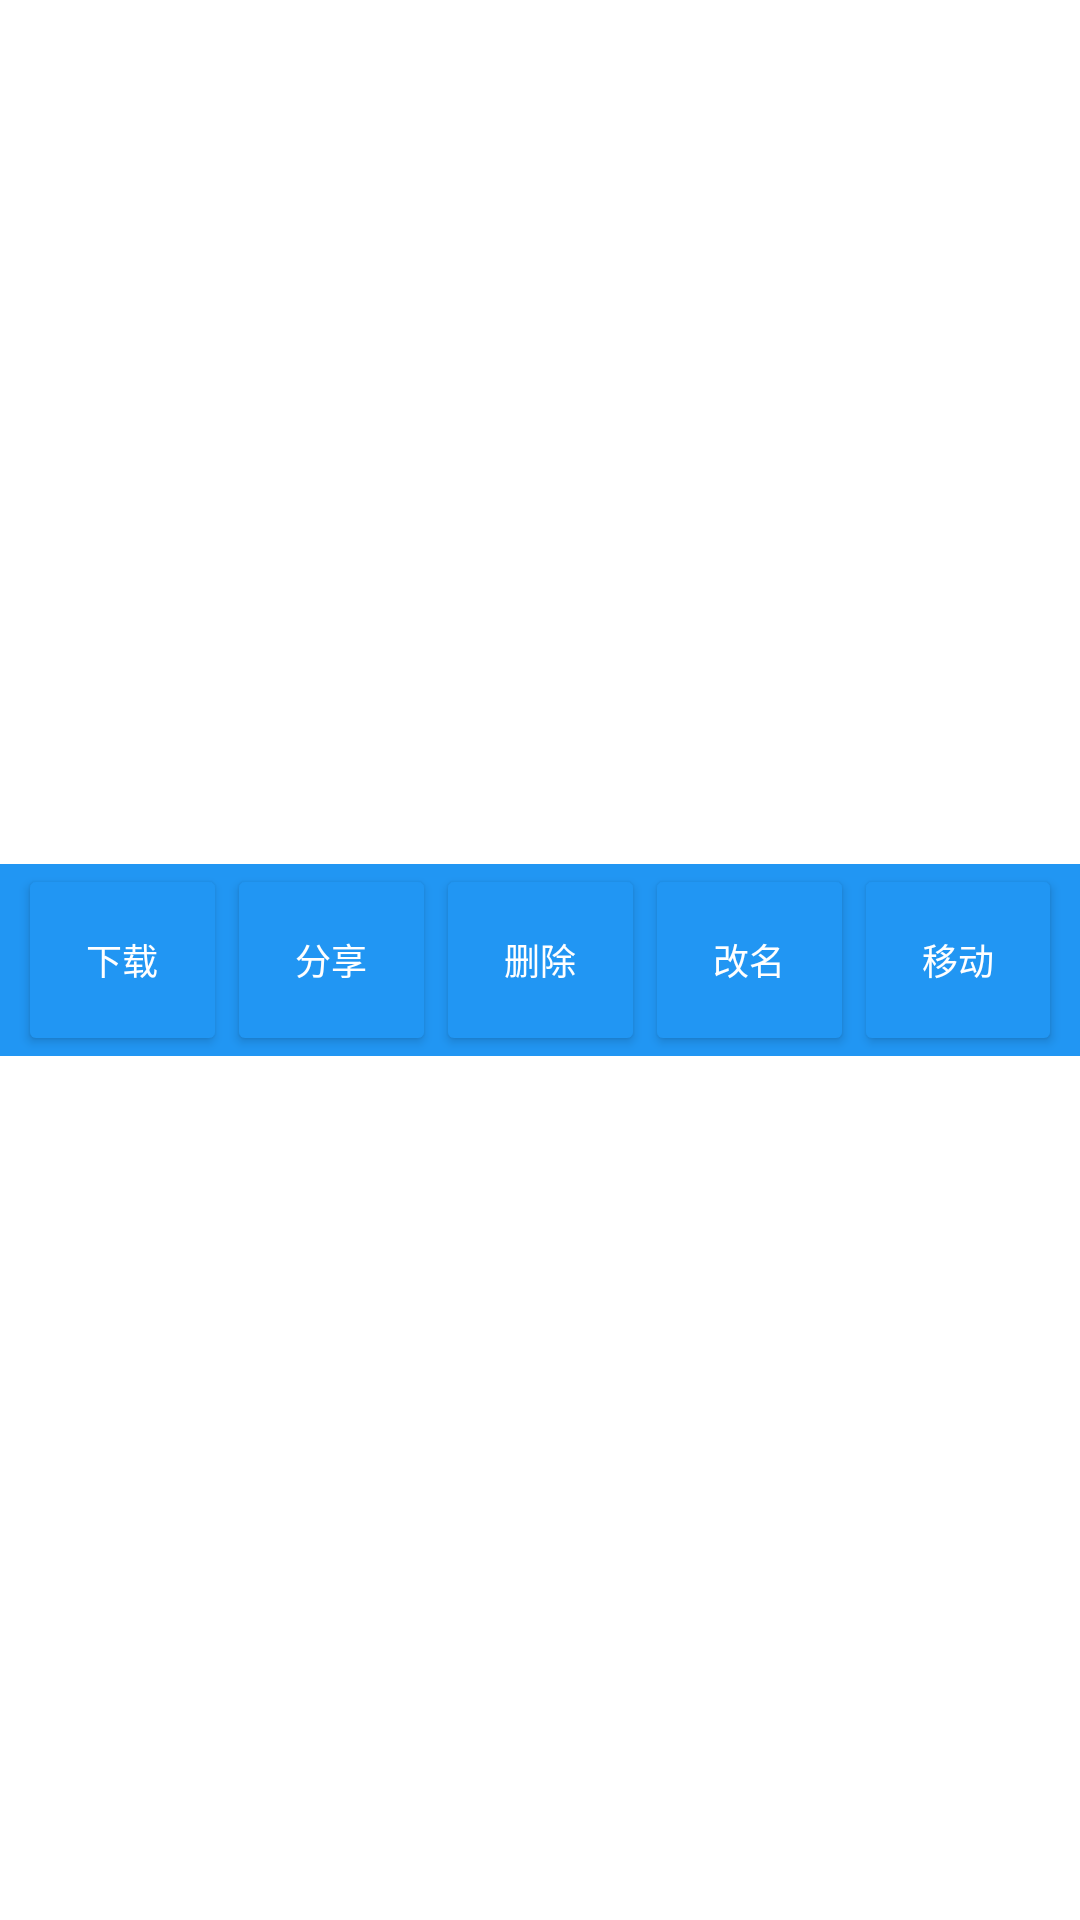

The Android layout XML behind this screen, and the referenced resources:
<!-- AndroidManifest.xml: application theme Theme.SpeedCloud -->
<!-- res/layout/popup_window_file_toolbar.xml -->
<?xml version="1.0" encoding="utf-8"?>
<androidx.constraintlayout.widget.ConstraintLayout xmlns:android="http://schemas.android.com/apk/res/android"
    xmlns:app="http://schemas.android.com/apk/res-auto"
    android:layout_width="match_parent"
    android:layout_height="wrap_content">

    <LinearLayout
        android:layout_width="match_parent"
        android:layout_height="64dp"
        android:background="@color/primary"
        android:gravity="center"
        android:paddingStart="6dp"
        android:paddingEnd="6dp"
        android:visibility="visible"
        app:layout_constraintBottom_toBottomOf="parent"
        app:layout_constraintEnd_toEndOf="parent"
        app:layout_constraintStart_toStartOf="parent"
        app:layout_constraintTop_toTopOf="parent">

        <Button
            android:id="@+id/download"
            android:layout_width="wrap_content"
            android:layout_height="match_parent"
            android:layout_weight="1"
            android:backgroundTint="@color/button_background_color_selector"
            android:text="下载"
            android:textColor="@color/button_text_color_selector"
            android:textSize="12sp"
            app:icon="@drawable/ic_outline_cloud_download_24"
            app:iconGravity="top"
            app:iconPadding="0dp"
            app:iconTint="@color/button_text_color_selector" />

        <Button
            android:id="@+id/share"
            android:layout_width="wrap_content"
            android:layout_height="match_parent"
            android:layout_weight="1"
            android:backgroundTint="@color/button_background_color_selector"
            android:text="分享"
            android:textColor="@color/button_text_color_selector"
            android:textSize="12sp"
            app:icon="@drawable/ic_outline_share_24"
            app:iconGravity="top"
            app:iconPadding="0dp"
            app:iconTint="@color/button_text_color_selector" />

        <Button
            android:id="@+id/delete"
            android:layout_width="wrap_content"
            android:layout_height="match_parent"
            android:layout_weight="1"
            android:backgroundTint="@color/button_background_color_selector"
            android:text="删除"
            android:textColor="@color/button_text_color_selector"
            android:textSize="12sp"
            app:icon="@drawable/ic_outline_delete_24"
            app:iconGravity="top"
            app:iconPadding="0dp"
            app:iconTint="@color/button_text_color_selector" />

        <Button
            android:id="@+id/rename"
            android:layout_width="wrap_content"
            android:layout_height="match_parent"
            android:layout_weight="1"
            android:backgroundTint="@color/button_background_color_selector"
            android:text="改名"
            android:textColor="@color/button_text_color_selector"
            android:textSize="12sp"
            app:icon="@drawable/ic_outline_edit_24"
            app:iconGravity="top"
            app:iconPadding="0dp"
            app:iconTint="@color/button_text_color_selector" />

        <Button
            android:id="@+id/move"
            android:layout_width="wrap_content"
            android:layout_height="match_parent"
            android:layout_weight="1"
            android:backgroundTint="@color/button_background_color_selector"
            android:text="移动"
            android:textColor="@color/button_text_color_selector"
            android:textSize="12sp"
            app:icon="@drawable/ic_move_24"
            app:iconGravity="top"
            app:iconPadding="0dp"
            app:iconTint="@color/button_text_color_selector" />

    </LinearLayout>
</androidx.constraintlayout.widget.ConstraintLayout>
<!-- resources referenced by this layout -->
<resources>
  <color name="primary">#2196F3</color>
  <!-- drawable ic_move_24 (drawable) -->
  <vector android:height="24dp" android:viewportHeight="1024"
      android:viewportWidth="1024" android:width="24dp" xmlns:android="http://schemas.android.com/apk/res/android">
      <path android:fillColor="#515151" android:pathData="M895.8,592.1a32.2,32.1 0,1 0,64.4 0,32.2 32.1,0 1,0 -64.4,0Z"/>
      <path android:fillColor="#515151" android:pathData="M928,687.9c-17.8,0 -32.2,14.4 -32.2,32.1v80.7c0,35.3 -28.7,64 -64,64H192.5c-35.3,0 -64,-28.7 -64,-64V225c0,-35.3 28.7,-64 64,-64H415l82.7,143.3c6.6,11.4 19.2,17.2 31.5,15.8h302.5c35.3,0 64,28.7 64,64v80c0,17.7 14.4,32.1 32.2,32.1s32.2,-14.4 32.2,-32.1c0,-0.8 0,-1.6 -0.1,-2.4v-77.5c0,-70.7 -57.3,-128 -128,-128H543.9l-82.5,-142.9c-7.4,-12.9 -18,-16.2 -27.3,-16l-0.1,-0.1H192.1c-70.7,0 -128,57.3 -128,128v574.1c0,70.7 57.3,128 128,128h640c70.7,0 128,-57.3 128,-128v-76.9c0.1,-0.8 0.1,-1.6 0.1,-2.4 0,-17.7 -14.4,-32.1 -32.2,-32.1z"/>
      <path android:fillColor="#515151" android:pathData="M576.7,766.3c12.5,12.5 32.9,12.5 45.4,0L757.5,631c0.3,-0.3 0.6,-0.5 0.9,-0.8h0.1l0.7,-0.7c12.3,-12.3 12.3,-32.4 0,-44.7l-136,-136c-12.4,-12.4 -32.5,-12.4 -44.8,-0.1l-0.7,0.7c-12.3,12.3 -12.3,32.4 0,44.7l82,82h-372c-17.3,0 -31.5,14.2 -31.5,31.5s14.2,31.5 31.5,31.5h370.8l-81.7,81.8c-12.6,12.5 -12.6,32.9 -0.1,45.4z"/>
  </vector>
  <style name="Theme.SpeedCloud" parent="Theme.MaterialComponents.Light.NoActionBar">
          
          <item name="colorPrimary">@color/primary</item>
          <item name="colorPrimaryVariant">@color/primary_variant</item>
          <item name="colorOnPrimary">@color/white</item>
          
          <item name="colorSecondary">@color/secondary</item>
          <item name="colorSecondaryVariant">@color/secondary_variant</item>
          <item name="colorOnSecondary">@color/black</item>
          
          <item name="android:statusBarColor">@color/statusBar</item>
          
          
          <item name="materialButtonStyle">@style/Widget.MaterialComponents.Button.UnelevatedButton
          </item>
          
          <item name="android:windowLightStatusBar" tools:targetApi="m">true</item>
          
          <item name="android:windowSplashscreenContent" tools:targetApi="o">
              @drawable/splash_background
          </item>
      </style>
  <color name="primary_variant">#1976D2</color>
  <color name="white">#FFFFFF</color>
  <color name="secondary">#03DAC5</color>
  <color name="secondary_variant">#018786</color>
  <color name="black">#000000</color>
  <color name="statusBar">#FFFFFF</color>
  <!-- drawable splash_background (drawable) -->
  <?xml version="1.0" encoding="utf-8"?>
  <layer-list xmlns:android="http://schemas.android.com/apk/res/android">
      <item>
          <color android:color="@color/white" />
      </item>
      <item
          android:bottom="125dp"
          android:gravity="bottom|center_horizontal"
          android:drawable="@drawable/ic_logo" />
      <item
          android:bottom="100dp"
          android:gravity="bottom|center_horizontal"
          android:drawable="@drawable/ic_logo_text_blue"/>
  </layer-list>
  <!-- drawable ic_logo: vector/xml drawable (drawable, 9887 chars, omitted) -->
  <!-- drawable ic_logo_text_blue: vector/xml drawable (drawable, 10388 chars, omitted) -->
</resources>
